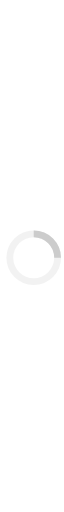
t = 0.00 s
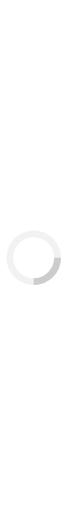
t = 0.20 s
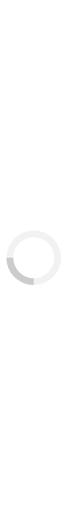
t = 0.40 s
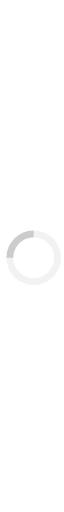
t = 0.60 s

The animated SVG that drew these frames (rendered in a browser with its animation timeline set to each time). Animation: 1 SMIL element (animateTransform=1); one cycle of 0.80 s, repeats indefinitely.

<svg xmlns="http://www.w3.org/2000/svg" x="0px" y="0px" viewBox="0 -135 30 300" width="600" height="400" fill="#CCC" xml:space="preserve">
  <path opacity=".25" d="M16 0 A16 16 0 0 0 16 32 A16 16 0 0 0 16 0 M16 4 A12 12 0 0 1 16 28 A12 12 0 0 1 16 4"/>
  <path d="M16 0 A16 16 0 0 1 32 16 L28 16 A12 12 0 0 0 16 4z">
    <animateTransform attributeName="transform" type="rotate" from="0 16 16" to="360 16 16" dur="0.8s" repeatCount="indefinite" />
  </path>
</svg>